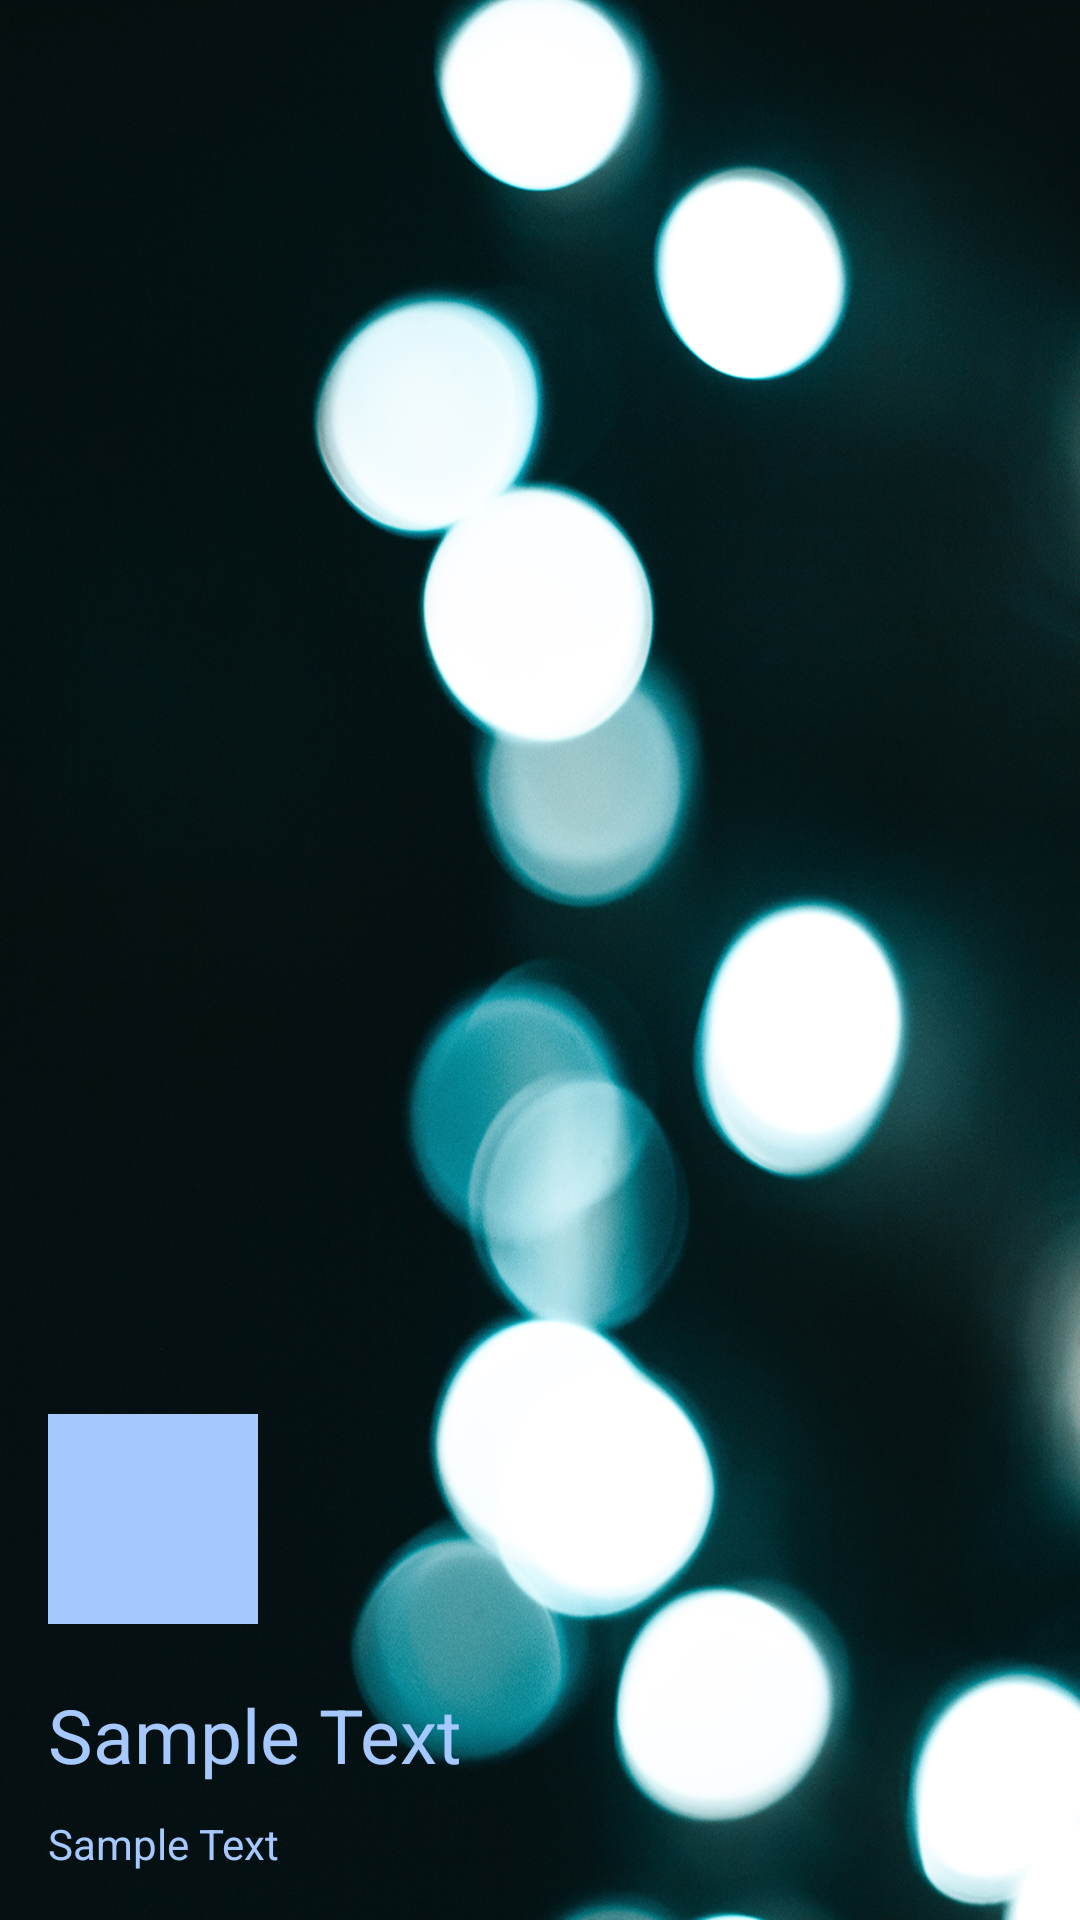

This screen was rendered from an Android layout file. Write that file and the resources it references.
<!-- AndroidManifest.xml: application theme AppTheme -->
<!-- res/layout/header.xml -->
<?xml version="1.0" encoding="utf-8"?>
<LinearLayout xmlns:android="http://schemas.android.com/apk/res/android"
    android:layout_width="match_parent"
    android:layout_height="192dp"
    android:background="@drawable/bg"
    android:gravity="bottom"
    android:orientation="vertical"
    android:padding="16dp"
    android:theme="@style/ThemeOverlay.AppCompat.Dark">

    <ImageView
        android:id="@+id/imgView"
        android:layout_width="70dp"
        android:layout_height="70dp"
        android:layout_gravity="start"
        android:src="@color/colorAccent" />

    <TextView
        android:id="@+id/usrName"
        android:layout_width="match_parent"
        android:layout_height="wrap_content"
        android:layout_marginTop="20dp"
        android:text="Sample Text"

        android:textColor="@color/colorAccent"
        android:textSize="25sp" />

    <TextView
        android:id="@+id/imgText"
        android:layout_width="match_parent"
        android:layout_height="wrap_content"
        android:layout_marginTop="10dp"
        android:text="Sample Text"
        android:textColor="@color/colorAccent" />

</LinearLayout>
<!-- resources referenced by this layout -->
<resources>
  <color name="colorAccent">#A5C9ff</color>
  <!-- drawable bg: jpg bitmap (drawable, 854149 bytes) -->
  <style name="AppTheme" parent="Theme.AppCompat.Light.NoActionBar">
          
          <item name="colorPrimary">@color/colorPrimary</item>
          <item name="colorPrimaryDark">@color/colorPrimaryDark</item>
          <item name="colorAccent">@color/colorAccent</item>
      </style>
  <color name="colorPrimary">#2196F3</color>
  <color name="colorPrimaryDark">#2186F3</color>
</resources>
